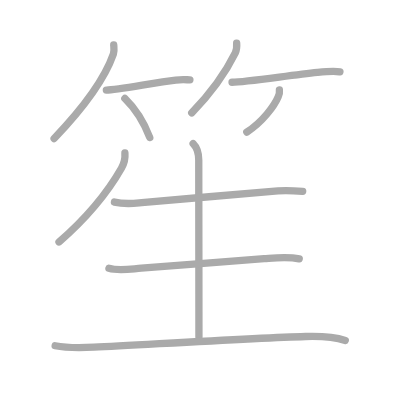
t = 0.00 s
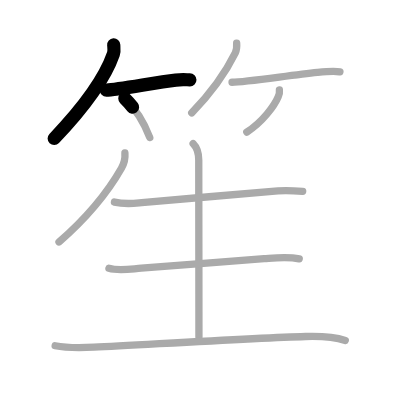
t = 2.25 s
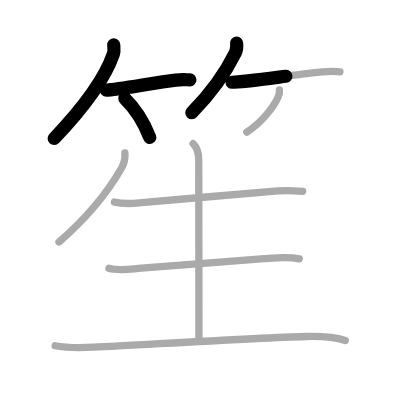
t = 4.50 s
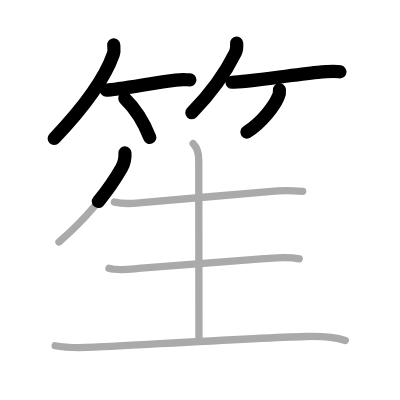
t = 6.50 s
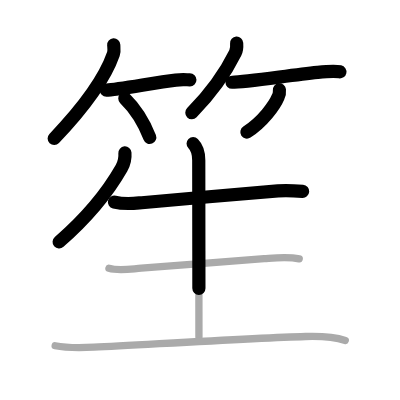
t = 8.75 s
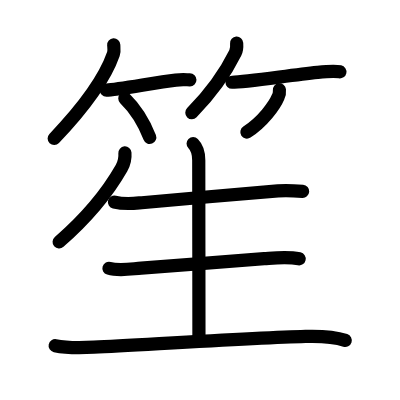
t = 11.00 s

The animated SVG that drew these frames (rendered in a browser with its animation timeline set to each time). Animation: 11 SMIL elements (animate=11); one cycle of 11.00 s.

<?xml version="1.0" standalone="no"?>
<!DOCTYPE svg PUBLIC "-//W3C//DTD SVG 1.1//EN"   "http://www.w3.org/Graphics/SVG/1.1/DTD/svg11.dtd">
<svg width="400px" height="400px"  version="1.1" xmlns="http://www.w3.org/2000/svg">
  <defs>
    <marker id="Triangle" viewBox="0 0 10 10" refX="0" refY="5" markerUnits="strokeWidth" markerWidth="3" style="stroke-opacity:0%;fill:#aaaaaa;" markerHeight="2" orient="auto">
      <path d="M 0 0 L 10 5 L 0 10 z" />
    </marker>
    
    <marker id="Arrow" viewBox="0 0 10 10" refX="5" refY="5" markerUnits="strokeWidth" markerWidth="1.8" style="stroke-opacity:0%;fill:#770000;" markerHeight="2" orient="auto">
      <path d="M 0 4 L 6 4 L 4 1 L 10 5 L 4 9 L 6 6 L 0 6 z" />
        <circle cx="5" cy="5" r="5" />
      </marker>
    
    <marker id="TriangleRed" viewBox="0 0 10 10" refX="0" refY="5" markerUnits="strokeWidth" markerWidth="3" style="stroke-opacity:0%;fill:#CC0000;" markerHeight="2" orient="auto">
      <path d="M 0 0 L 10 5 L 0 10 z" />
    </marker>
    
    <marker id="ArrowRed" viewBox="0 0 10 10" refX="5" refY="5" markerUnits="strokeWidth" markerWidth="1.8" style="stroke-opacity:0%;fill:#CC0000;" markerHeight="2" orient="auto">
      <path d="M 0 4 L 6 4 L 4 1 L 10 5 L 4 9 L 6 6 L 0 6 z" />
        <circle cx="5" cy="5" r="5" />
      </marker>
    
  </defs>
  
  <path style="fill:#ffffff; fill-opacity:100%; fill-rule:evenodd; stroke-width:0;" d="M 0 0 L 400px 0 L 400px 400px L 0 400px L 0 0" />

  <g transform="scale(3.6697247706422 3.6697247706422)">
<path style="fill:none; fill-opacity:0%; fill-rule:evenodd; stroke:#aaaaaa; stroke-opacity:100%; stroke-width: 1.5pt; stroke-linejoin:round; stroke-linecap:round;" d="M30.99 12.25c0.04 0.62 0.21 1.63-0.09 2.48C28.62 21.25 23.12 29 14.75 37.75"></path>
<path style="fill:none; fill-opacity:0%; fill-rule:evenodd; stroke:#aaaaaa; stroke-opacity:100%; stroke-width: 1.5pt; stroke-linejoin:round; stroke-linecap:round;" d="M28.98 24.54c2.92 0 12.82-1.99 18.91-2.72c1.63-0.2 2.99-0.07 3.86-0.07"></path>
<path style="fill:none; fill-opacity:0%; fill-rule:evenodd; stroke:#aaaaaa; stroke-opacity:100%; stroke-width: 1.5pt; stroke-linejoin:round; stroke-linecap:round;" d="M34.02 26.83c2.61 2.54 5.11 6.29 6.79 10.63"></path>
<path style="fill:none; fill-opacity:0%; fill-rule:evenodd; stroke:#aaaaaa; stroke-opacity:100%; stroke-width: 1.5pt; stroke-linejoin:round; stroke-linecap:round;" d="M64.49 11.75c0.07 0.99 0.07 1.78-0.37 2.68c-2.5 5.07-6.6 10.94-11.87 16.32"></path>
<path style="fill:none; fill-opacity:0%; fill-rule:evenodd; stroke:#aaaaaa; stroke-opacity:100%; stroke-width: 1.5pt; stroke-linejoin:round; stroke-linecap:round;" d="M63.23 22.41c3.67 0 15.38-1.85 23.27-2.68c2.28-0.24 4.5-0.48 6.13-0.15"></path>
<path style="fill:none; fill-opacity:0%; fill-rule:evenodd; stroke:#aaaaaa; stroke-opacity:100%; stroke-width: 1.5pt; stroke-linejoin:round; stroke-linecap:round;" d="M76.14 24.5c0.07 0.65-0.03 1.26-0.31 1.83c-1.04 2.51-4.29 6.89-8.58 9.67"></path>
<path style="fill:none; fill-opacity:0%; fill-rule:evenodd; stroke:#aaaaaa; stroke-opacity:100%; stroke-width: 1.5pt; stroke-linejoin:round; stroke-linecap:round;" d="M34.04 41.68c0.11 1.37-0.25 2.94-0.95 4.16C30 51.25 24.62 58.5 16.08 65.94"></path>
<path style="fill:none; fill-opacity:0%; fill-rule:evenodd; stroke:#aaaaaa; stroke-opacity:100%; stroke-width: 1.5pt; stroke-linejoin:round; stroke-linecap:round;" d="M31.19 55.07c2.81 0.68 5.04 0.38 7.43 0.17c9.17-0.81 28.26-2.52 37.12-3.22c2.28-0.18 4.48-0.05 6.74 0.12"></path>
<path style="fill:none; fill-opacity:0%; fill-rule:evenodd; stroke:#aaaaaa; stroke-opacity:100%; stroke-width: 1.5pt; stroke-linejoin:round; stroke-linecap:round;" d="M52.63 39.13c1.18 1.18 1.53 2.99 1.53 4.53c0 0.86 0.05 40.59 0.05 48.17"></path>
<path style="fill:none; fill-opacity:0%; fill-rule:evenodd; stroke:#aaaaaa; stroke-opacity:100%; stroke-width: 1.5pt; stroke-linejoin:round; stroke-linecap:round;" d="M29.69 73.1c2.73 0.81 6.04 0.17 8.81-0.03c8.81-0.63 24.47-1.87 33.49-2.58c3.27-0.26 6.32-0.66 9.55 0.04"></path>
<path style="fill:none; fill-opacity:0%; fill-rule:evenodd; stroke:#aaaaaa; stroke-opacity:100%; stroke-width: 1.5pt; stroke-linejoin:round; stroke-linecap:round;" d="M15.03 94.21c3.53 0.72 7.03 0.58 10.6 0.4c14.16-0.7 44.33-2.54 57.62-2.92c3.69-0.11 7.28-0.09 10.84 1.07"></path>

<path style="fill:none; fill-opacity:0%; fill-rule:evenodd; stroke:#000000; stroke-opacity:100%; stroke-width: 2.7pt; stroke-linejoin:round; stroke-linecap:round;" d="M30.99 12.25c0.04 0.62 0.21 1.63-0.09 2.48C28.62 21.25 23.12 29 14.75 37.75" pathLength="100" stroke-dashoffset="100" stroke-dasharray="100 105"><animate id="dashAnim1" attributeName="stroke-dashoffset" from="100" to="0" dur="1s" calcMode="linear" fill="freeze"/></path>
<path style="fill:none; fill-opacity:0%; fill-rule:evenodd; stroke:#000000; stroke-opacity:100%; stroke-width: 2.7pt; stroke-linejoin:round; stroke-linecap:round;" d="M28.98 24.54c2.92 0 12.82-1.99 18.91-2.72c1.63-0.2 2.99-0.07 3.86-0.07" pathLength="100" stroke-dashoffset="100" stroke-dasharray="100 105"><animate id="dashAnim2" attributeName="stroke-dashoffset" from="100" to="0" dur="1s" calcMode="linear" begin="dashAnim1.end" fill="freeze"/></path>
<path style="fill:none; fill-opacity:0%; fill-rule:evenodd; stroke:#000000; stroke-opacity:100%; stroke-width: 2.7pt; stroke-linejoin:round; stroke-linecap:round;" d="M34.02 26.83c2.61 2.54 5.11 6.29 6.79 10.63" pathLength="100" stroke-dashoffset="100" stroke-dasharray="100 105"><animate id="dashAnim3" attributeName="stroke-dashoffset" from="100" to="0" dur="1s" calcMode="linear" begin="dashAnim2.end" fill="freeze"/></path>
<path style="fill:none; fill-opacity:0%; fill-rule:evenodd; stroke:#000000; stroke-opacity:100%; stroke-width: 2.7pt; stroke-linejoin:round; stroke-linecap:round;" d="M64.49 11.75c0.07 0.99 0.07 1.78-0.37 2.68c-2.5 5.07-6.6 10.94-11.87 16.32" pathLength="100" stroke-dashoffset="100" stroke-dasharray="100 105"><animate id="dashAnim4" attributeName="stroke-dashoffset" from="100" to="0" dur="1s" calcMode="linear" begin="dashAnim3.end" fill="freeze"/></path>
<path style="fill:none; fill-opacity:0%; fill-rule:evenodd; stroke:#000000; stroke-opacity:100%; stroke-width: 2.7pt; stroke-linejoin:round; stroke-linecap:round;" d="M63.23 22.41c3.67 0 15.38-1.85 23.27-2.68c2.28-0.24 4.5-0.48 6.13-0.15" pathLength="100" stroke-dashoffset="100" stroke-dasharray="100 105"><animate id="dashAnim5" attributeName="stroke-dashoffset" from="100" to="0" dur="1s" calcMode="linear" begin="dashAnim4.end" fill="freeze"/></path>
<path style="fill:none; fill-opacity:0%; fill-rule:evenodd; stroke:#000000; stroke-opacity:100%; stroke-width: 2.7pt; stroke-linejoin:round; stroke-linecap:round;" d="M76.14 24.5c0.07 0.65-0.03 1.26-0.31 1.83c-1.04 2.51-4.29 6.89-8.58 9.67" pathLength="100" stroke-dashoffset="100" stroke-dasharray="100 105"><animate id="dashAnim6" attributeName="stroke-dashoffset" from="100" to="0" dur="1s" calcMode="linear" begin="dashAnim5.end" fill="freeze"/></path>
<path style="fill:none; fill-opacity:0%; fill-rule:evenodd; stroke:#000000; stroke-opacity:100%; stroke-width: 2.7pt; stroke-linejoin:round; stroke-linecap:round;" d="M34.04 41.68c0.11 1.37-0.25 2.94-0.95 4.16C30 51.25 24.62 58.5 16.08 65.94" pathLength="100" stroke-dashoffset="100" stroke-dasharray="100 105"><animate id="dashAnim7" attributeName="stroke-dashoffset" from="100" to="0" dur="1s" calcMode="linear" begin="dashAnim6.end" fill="freeze"/></path>
<path style="fill:none; fill-opacity:0%; fill-rule:evenodd; stroke:#000000; stroke-opacity:100%; stroke-width: 2.7pt; stroke-linejoin:round; stroke-linecap:round;" d="M31.19 55.07c2.81 0.68 5.04 0.38 7.43 0.17c9.17-0.81 28.26-2.52 37.12-3.22c2.28-0.18 4.48-0.05 6.74 0.12" pathLength="100" stroke-dashoffset="100" stroke-dasharray="100 105"><animate id="dashAnim8" attributeName="stroke-dashoffset" from="100" to="0" dur="1s" calcMode="linear" begin="dashAnim7.end" fill="freeze"/></path>
<path style="fill:none; fill-opacity:0%; fill-rule:evenodd; stroke:#000000; stroke-opacity:100%; stroke-width: 2.7pt; stroke-linejoin:round; stroke-linecap:round;" d="M52.63 39.13c1.18 1.18 1.53 2.99 1.53 4.53c0 0.86 0.05 40.59 0.05 48.17" pathLength="100" stroke-dashoffset="100" stroke-dasharray="100 105"><animate id="dashAnim9" attributeName="stroke-dashoffset" from="100" to="0" dur="1s" calcMode="linear" begin="dashAnim8.end" fill="freeze"/></path>
<path style="fill:none; fill-opacity:0%; fill-rule:evenodd; stroke:#000000; stroke-opacity:100%; stroke-width: 2.7pt; stroke-linejoin:round; stroke-linecap:round;" d="M29.69 73.1c2.73 0.81 6.04 0.17 8.81-0.03c8.81-0.63 24.47-1.87 33.49-2.58c3.27-0.26 6.32-0.66 9.55 0.04" pathLength="100" stroke-dashoffset="100" stroke-dasharray="100 105"><animate id="dashAnim10" attributeName="stroke-dashoffset" from="100" to="0" dur="1s" calcMode="linear" begin="dashAnim9.end" fill="freeze"/></path>
<path style="fill:none; fill-opacity:0%; fill-rule:evenodd; stroke:#000000; stroke-opacity:100%; stroke-width: 2.7pt; stroke-linejoin:round; stroke-linecap:round;" d="M15.03 94.21c3.53 0.72 7.03 0.58 10.6 0.4c14.16-0.7 44.33-2.54 57.62-2.92c3.69-0.11 7.28-0.09 10.84 1.07" pathLength="100" stroke-dashoffset="100" stroke-dasharray="100 105"><animate id="dashAnim11" attributeName="stroke-dashoffset" from="100" to="0" dur="1s" calcMode="linear" begin="dashAnim10.end" fill="freeze"/></path>

</g>

</svg>  
          
